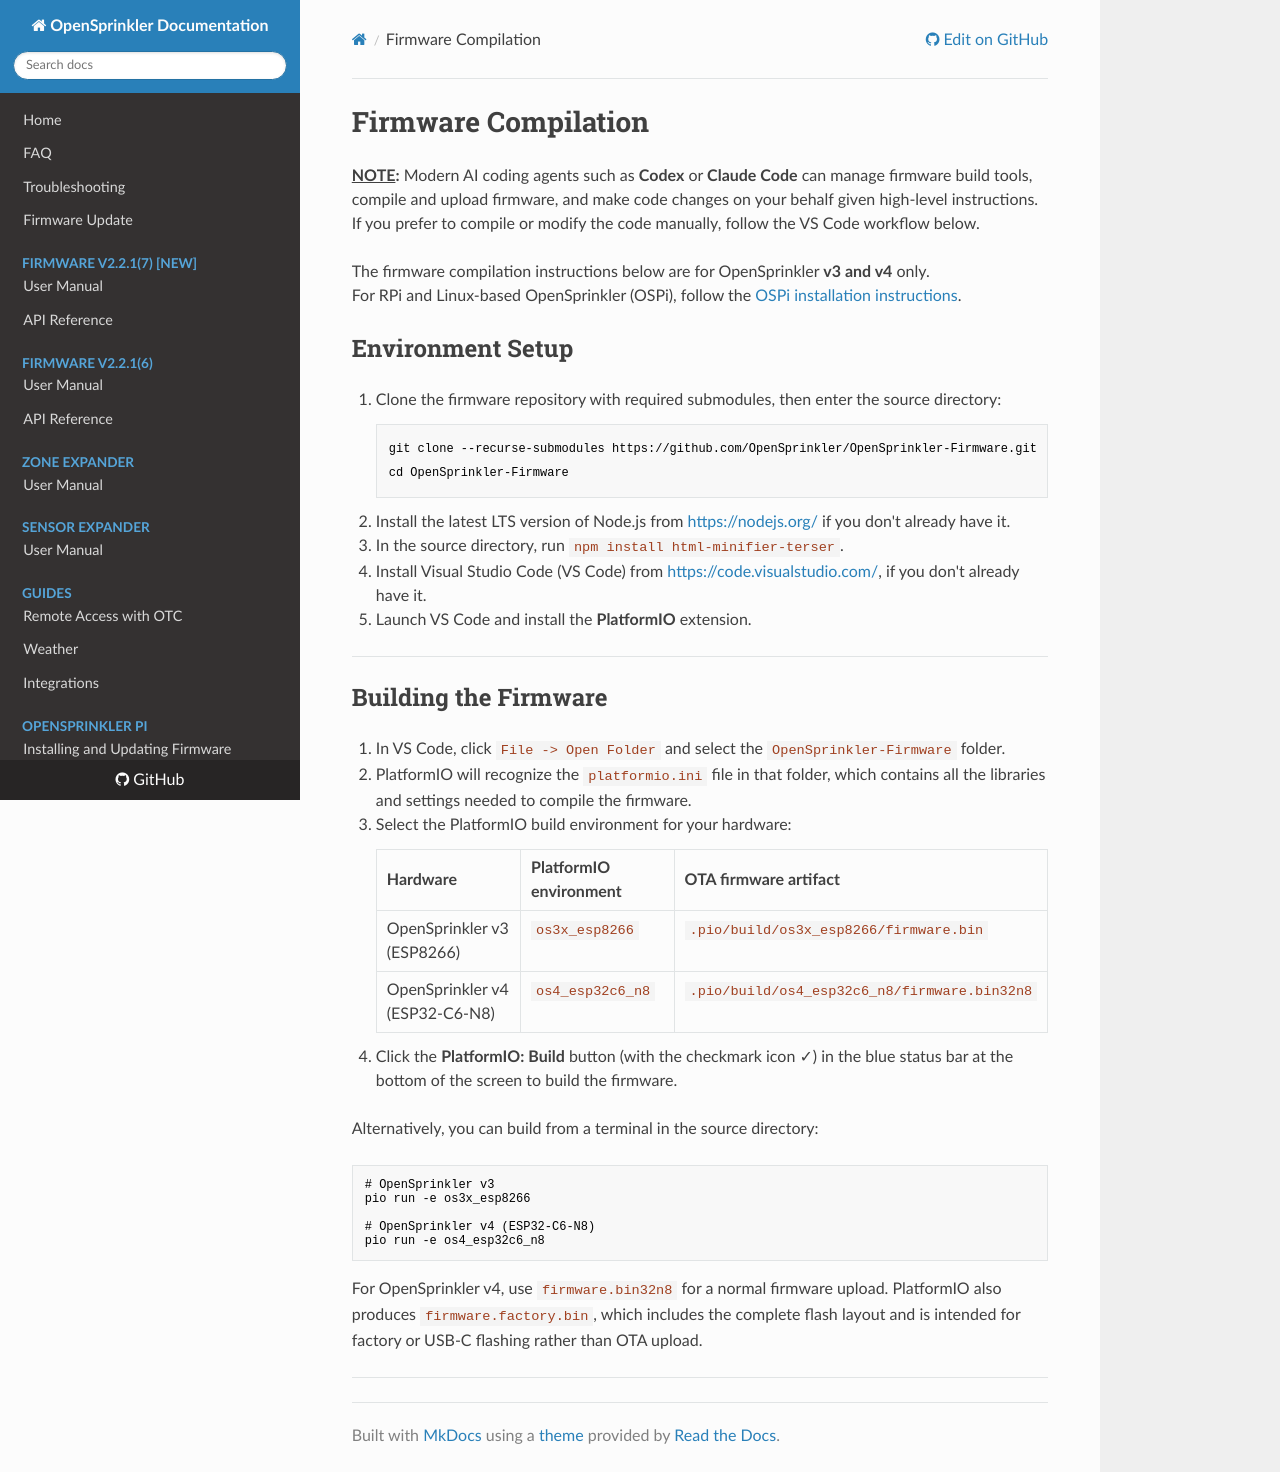

repository: OpenSprinkler/OpenSprinkler-Firmware · page: firmware-compilation/index.html · generator: mkdocs

# Firmware Compilation

**<u>NOTE</u>:** Modern AI coding agents such as **Codex** or **Claude Code** can manage firmware build tools, compile and upload firmware, and make code changes on your behalf given high-level instructions. If you prefer to compile or modify the code manually, follow the VS Code workflow below.

The firmware compilation instructions below are for OpenSprinkler **v3 and v4** only.
<br>For RPi and Linux-based OpenSprinkler (OSPi), follow the [OSPi installation instructions](ospi/firmware-installation.md).

## Environment Setup

1. Clone the firmware repository with required submodules, then enter the source directory:

        git clone --recurse-submodules https://github.com/OpenSprinkler/OpenSprinkler-Firmware.git
        cd OpenSprinkler-Firmware

2. Install the latest LTS version of Node.js from [https://nodejs.org/](https://nodejs.org/) if you don't already have it.
3. In the source directory, run `npm install html-minifier-terser`.
4. Install Visual Studio Code (VS Code) from [https://code.visualstudio.com/](https://code.visualstudio.com/), if you don't already have it.
5. Launch VS Code and install the **PlatformIO** extension.

---

## Building the Firmware

1. In VS Code, click `File -> Open Folder` and select the `OpenSprinkler-Firmware` folder.
2. PlatformIO will recognize the `platformio.ini` file in that folder, which contains all the libraries and settings needed to compile the firmware.
3. Select the PlatformIO build environment for your hardware:

    | Hardware | PlatformIO environment | OTA firmware artifact |
    |:---------|:-----------------------|:----------------------|
    | OpenSprinkler v3 (ESP8266) | `os3x_esp8266` | `.pio/build/os3x_esp8266/firmware.bin` |
    | OpenSprinkler v4 (ESP32-C6-N8) | `os4_esp32c6_n8` | `.pio/build/os4_esp32c6_n8/firmware.bin32n8` |

4. Click the **PlatformIO: Build** button (with the checkmark icon ✓) in the blue status bar at the bottom of the screen to build the firmware.

Alternatively, you can build from a terminal in the source directory:

```sh
# OpenSprinkler v3
pio run -e os3x_esp8266

# OpenSprinkler v4 (ESP32-C6-N8)
pio run -e os4_esp32c6_n8
```

For OpenSprinkler v4, use `firmware.bin32n8` for a normal firmware upload. PlatformIO also produces `firmware.factory.bin`, which includes the complete flash layout and is intended for factory or USB-C flashing rather than OTA upload.

---
